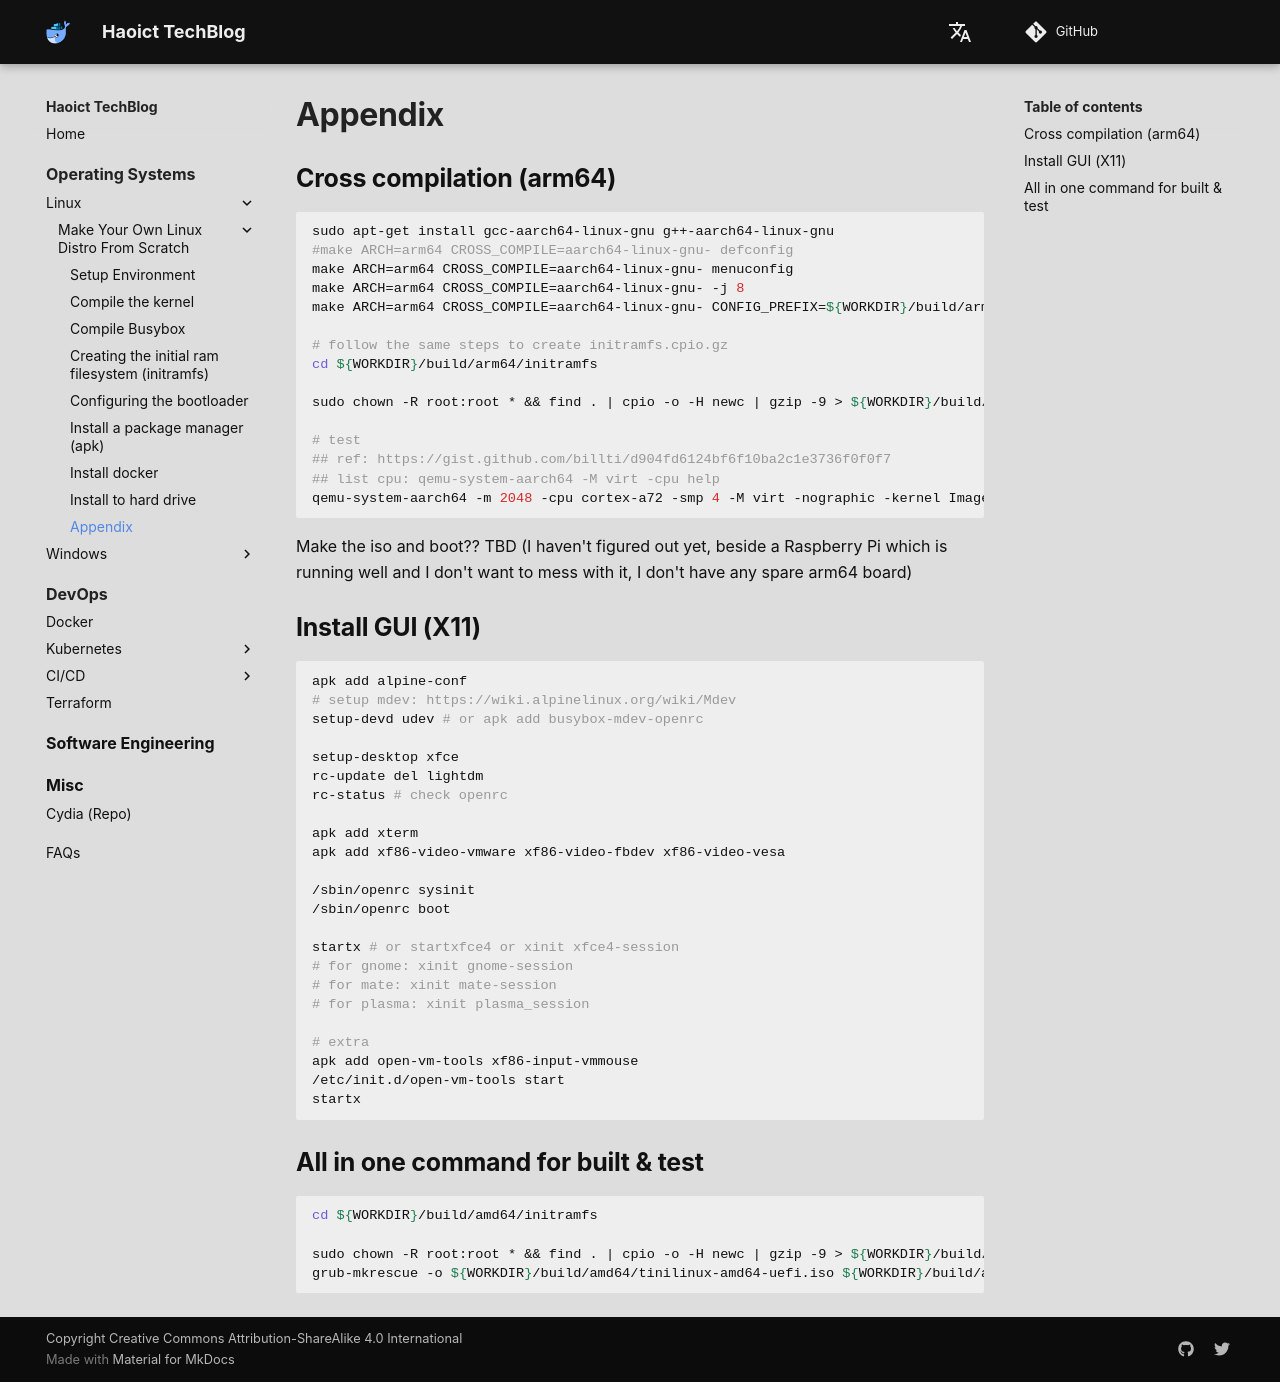

repository: haoict/haoict.github.io · page: operating-systems/linux/make-your-own-linux-distro-from-scratch/99-appendix/index.html · generator: mkdocs

# Appendix

## Cross compilation (arm64)

```bash
sudo apt-get install gcc-aarch64-linux-gnu g++-aarch64-linux-gnu
#make ARCH=arm64 CROSS_COMPILE=aarch64-linux-gnu- defconfig
make ARCH=arm64 CROSS_COMPILE=aarch64-linux-gnu- menuconfig
make ARCH=arm64 CROSS_COMPILE=aarch64-linux-gnu- -j 8
make ARCH=arm64 CROSS_COMPILE=aarch64-linux-gnu- CONFIG_PREFIX=${WORKDIR}/build/arm64/initramfs install

# follow the same steps to create initramfs.cpio.gz
cd ${WORKDIR}/build/arm64/initramfs

sudo chown -R root:root * && find . | cpio -o -H newc | gzip -9 > ${WORKDIR}/build/arm64/uefi/boot/initramfs.cpio.gz && sudo chown -R $USER:$(id -gn) * 

# test
## ref: https://gist.github.com/billti/d904fd6124bf6f10ba2c1e3736f0f0f7
## list cpu: qemu-system-aarch64 -M virt -cpu help
qemu-system-aarch64 -m 2048 -cpu cortex-a72 -smp 4 -M virt -nographic -kernel Image -initrd initramfs.cpio.gz
```

Make the iso and boot?? TBD (I haven't figured out yet, beside a Raspberry Pi which is running well and I don't want to mess with it, I don't have any spare arm64 board)


## Install GUI (X11)
```bash
apk add alpine-conf
# setup mdev: https://wiki.alpinelinux.org/wiki/Mdev
setup-devd udev # or apk add busybox-mdev-openrc

setup-desktop xfce
rc-update del lightdm
rc-status # check openrc

apk add xterm
apk add xf86-video-vmware xf86-video-fbdev xf86-video-vesa

/sbin/openrc sysinit
/sbin/openrc boot

startx # or startxfce4 or xinit xfce4-session
# for gnome: xinit gnome-session
# for mate: xinit mate-session
# for plasma: xinit plasma_session

# extra
apk add open-vm-tools xf86-input-vmmouse
/etc/init.d/open-vm-tools start
startx
```


## All in one command for built & test
```bash
cd ${WORKDIR}/build/amd64/initramfs

sudo chown -R root:root * && find . | cpio -o -H newc | gzip -9 > ${WORKDIR}/build/amd64/uefi/boot/initramfs.cpio.gz && sudo chown -R $USER:$(id -gn) *
grub-mkrescue -o ${WORKDIR}/build/amd64/tinilinux-amd64-uefi.iso ${WORKDIR}/build/amd64/uefi
```
